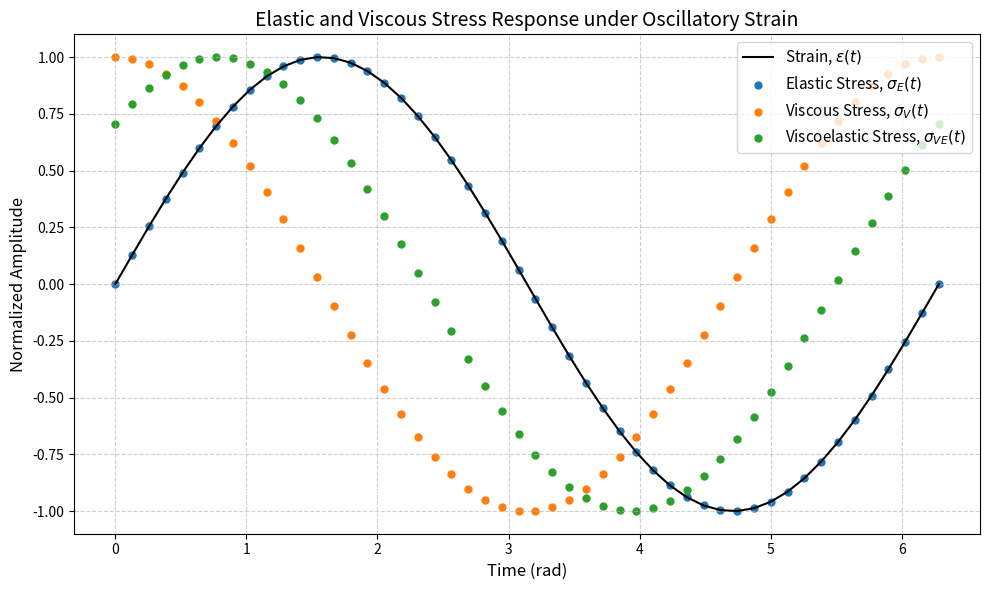

Write Python code to recreate this figure.
import matplotlib.pyplot as plt

# # --- Helper functions ---
# def draw_spring(ax, x, y, length=1.0, height=0.2, turns=5, orientation='horizontal', label=None):
#     import numpy as np
#     if orientation == 'horizontal':
#         t = np.linspace(0, 1, 100)
#         x_vals = x + t * length
#         y_vals = y + height * np.sin(turns * 2 * np.pi * t)
#         ax.plot(x_vals, y_vals, color='black', lw=2)
#         if label:
#             ax.text(x + length/2, y + 0.3, label, ha='center', va='bottom', fontsize=12)
#     else:
#         t = np.linspace(0, 1, 100)
#         x_vals = x + height * np.sin(turns * 2 * np.pi * t)
#         y_vals = y + t * length
#         ax.plot(x_vals, y_vals, color='black', lw=2)
#         if label:
#             ax.text(x + 0.3, y + length/2, label, ha='left', va='center', fontsize=12)

# def draw_dashpot(ax, x, y, length=1.0, orientation='horizontal', label=None):
#     if orientation == 'horizontal':
#         ax.plot([x, x+length*0.3], [y, y], color='black', lw=2)
#         ax.plot([x+length*0.7, x+length], [y, y], color='black', lw=2)
#         ax.add_patch(plt.Rectangle((x+length*0.3, y-0.1), length*0.4, 0.2,
#                                    fill=False, edgecolor='black', lw=2))
#         if label:
#             ax.text(x + length/2, y + 0.3, label, ha='center', va='bottom', fontsize=12)
#     else:
#         ax.plot([x, x], [y, y+length*0.3], color='black', lw=2)
#         ax.plot([x, x], [y+length*0.7, y+length], color='black', lw=2)
#         ax.add_patch(plt.Rectangle((x-0.1, y+length*0.3), 0.2, length*0.4,
#                                    fill=False, edgecolor='black', lw=2))
#         if label:
#             ax.text(x + 0.3, y + length/2, label, ha='left', va='center', fontsize=12)

# def make_figure(title):
#     fig, ax = plt.subplots(figsize=(6,2))
#     ax.set_title(title, fontsize=14, pad=20)
#     ax.axis('off')
#     return fig, ax


# # --- Standard Linear Solid (SLS) ---
# fig, ax = make_figure("Standard Linear Solid")
# # Parallel top: spring (E1)
# draw_spring(ax, 0, 0.5, length=1, label="E∞")
# ax.plot([-0.5, 0], [0.5, 1], color='white', lw=2)
# ax.plot([-0.5, 0], [0.5, 0.5], color='black', lw=2)
# ax.plot([1, 2.5], [0.5, 0.5], color='black', lw=2)
# # Parallel bottom: Maxwell (spring + dashpot)
# draw_spring(ax, 0, -0.3, length=1, label="E₁")
# draw_dashpot(ax, 1, -0.3, length=1, label="η₁")
# ax.plot([-0.5, 0], [-0.3, -0.3], color='black', lw=2)
# ax.plot([2, 2.5], [-0.3, -0.3], color='black', lw=2)
# # # Left and right verticals
# ax.plot([-0.5, -0.5], [-0.3, 0.5], color='black', lw=2)
# ax.plot([2.5, 2.5], [-0.3, 0.5], color='black', lw=2)
# ax.set_title('Standard Linear Solid (SLS) Model')
# plt.show()

# # --- 2-term Prony Series ---
# fig, ax = make_figure("2-term Prony Series Model")
# # Equilibrium spring
# # Parallel top: spring (E1)
# draw_spring(ax, 0, 0.5, length=1, label="E∞")
# ax.plot([-0.5, 0], [0.5, 1], color='white', lw=2)
# ax.plot([-0.5, 0], [0.5, 0.5], color='black', lw=2)
# ax.plot([1, 2.5], [0.5, 0.5], color='black', lw=2)
# # Parallel bottom: Maxwell (spring + dashpot)
# draw_spring(ax, 0, -0.4, length=1, label="E₁")
# draw_dashpot(ax, 1, -0.4, length=1, label="η₁")
# ax.plot([-0.5, 0], [-0.4, -0.4], color='black', lw=2)
# ax.plot([2, 2.5], [-0.4, -0.4], color='black', lw=2)
# # Maxwell arm 2
# draw_spring(ax, 0, -1.3, length=1, label="E₂")
# draw_dashpot(ax, 1, -1.3, length=1, label="η₂")
# ax.plot([-0.5, 0], [-1.3, -1.3], color='black', lw=2)
# ax.plot([2, 2.5], [-1.3, -1.3], color='black', lw=2)
# # Left and right verticals
# ax.plot([-0.5, -0.5], [-1.3, 0.5], color='black', lw=2)
# ax.plot([2.5, 2.5], [-1.3, 0.5], color='black', lw=2)
# ax.set_title('2-term Prony Series')
# plt.show()

# # --- 3-term Prony Series ---
# fig, ax = make_figure("3-term Prony Series")
# # Equilibrium spring
# # Parallel top: spring (E1)
# draw_spring(ax, 0, 0.5, length=1, label="E∞")
# ax.plot([-0.5, 0], [0.5, 1.1], color='white', lw=2)
# ax.plot([-0.5, 0], [0.5, 0.5], color='black', lw=2)
# ax.plot([1, 2.5], [0.5, 0.5], color='black', lw=2)
# # Parallel bottom: Maxwell (spring + dashpot)
# draw_spring(ax, 0, -0.5, length=1, label="E₁")
# draw_dashpot(ax, 1, -0.5, length=1, label="η₁")
# ax.plot([-0.5, 0], [-0.5, -0.5], color='black', lw=2)
# ax.plot([2, 2.5], [-0.5, -0.5], color='black', lw=2)
# # Maxwell arm 2
# draw_spring(ax, 0, -1.5, length=1, label="E₂")
# draw_dashpot(ax, 1, -1.5, length=1, label="η₂")
# ax.plot([-0.5, 0], [-1.5, -1.5], color='black', lw=2)
# ax.plot([2, 2.5], [-1.5, -1.5], color='black', lw=2)
# # Maxwell arm 3
# draw_spring(ax, 0, -2.5, length=1, label="E₃")
# draw_dashpot(ax, 1, -2.5, length=1, label="η₃")
# ax.plot([-0.5, 0], [-2.5, -2.5], color='black', lw=2)
# ax.plot([2, 2.5], [-2.5, -2.5], color='black', lw=2)
# # Left and right verticals
# ax.plot([-0.5, -0.5], [-2.5, 0.5], color='black', lw=2)
# ax.plot([2.5, 2.5], [-2.5, 0.5], color='black', lw=2)
# ax.set_title('3-term Prony Series')

# plt.show()


import numpy as np
import matplotlib.pyplot as plt

# Time array
t = np.linspace(0, 2*np.pi, 50)

# Parameters
strain_amp = 1.0
omega = 1.0
delta = np.pi / 4  # phase lag (45 degrees)

# Define signals
strain = strain_amp * np.sin(omega * t)
stress_elastic = strain_amp * np.sin(omega * t)
stress_viscous = strain_amp * np.sin(omega * t + np.pi/2)
stress_viscoelastic = strain_amp * np.sin(omega * t + delta)

# Save a high-resolution (300 dpi) version of the viscoelastic stress response figure as PNG

fig, ax = plt.subplots(figsize=(10, 6))

# Plot curves
ax.plot(t, strain, linewidth = 1.5, c = 'k', label='Strain, $\\varepsilon(t)$')
ax.scatter(t, stress_elastic, s = 25, label='Elastic Stress, $\\sigma_E(t)$')
ax.scatter(t, stress_viscous, s = 25, label='Viscous Stress, $\\sigma_V(t)$')
ax.scatter(t, stress_viscoelastic, s = 25, label='Viscoelastic Stress, $\\sigma_{VE}(t)$')

# Axis labels and formatting
ax.set_xlabel("Time (rad)", fontsize=12)
ax.set_ylabel("Normalized Amplitude", fontsize=12)
ax.set_title("Elastic and Viscous Stress Response under Oscillatory Strain", fontsize=14)
ax.legend(fontsize=11, loc='upper right')
ax.grid(True, ls='--', alpha=0.6)

plt.tight_layout()
plt.show()
